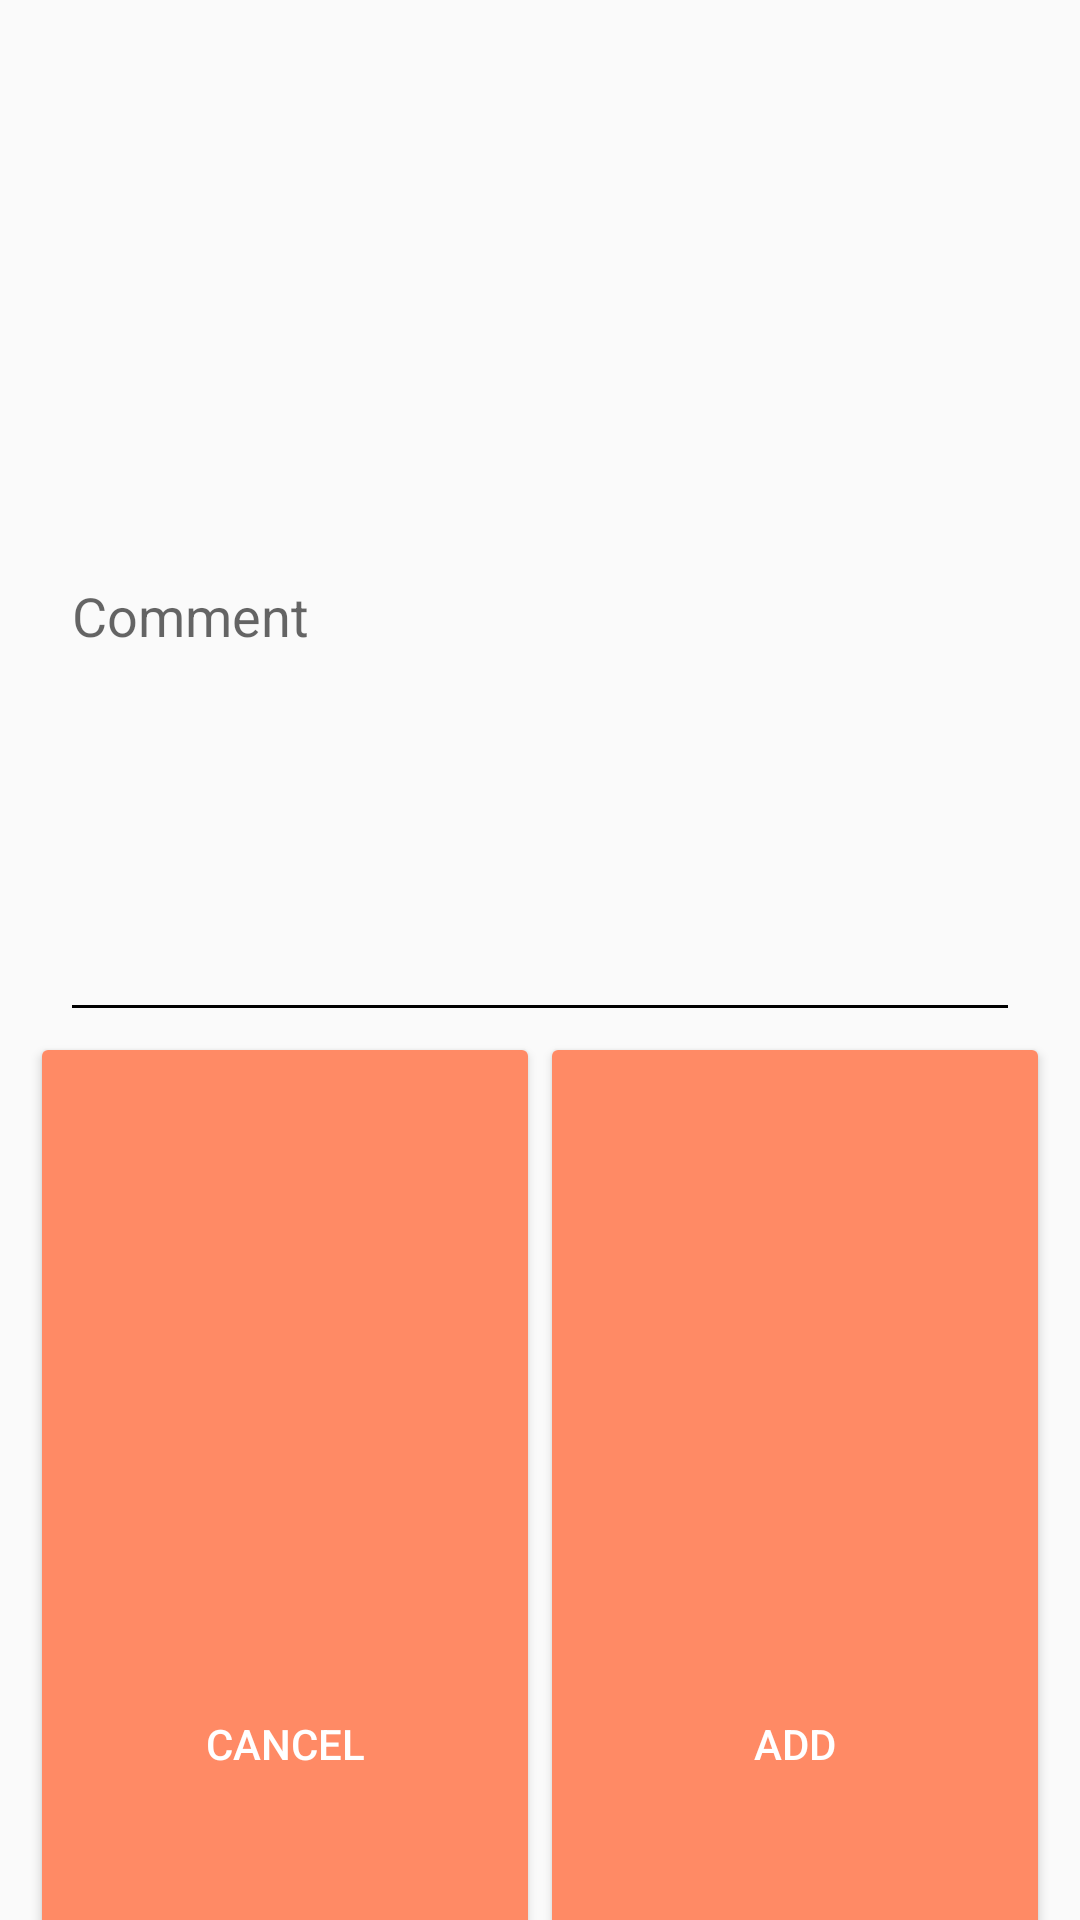

Here is an Android app screen rendered from its layout file. Give the layout XML and the strings, colors and styles it references.
<!-- AndroidManifest.xml: application theme AppTheme -->
<!-- res/layout/declaremodal.xml -->
<?xml version="1.0" encoding="utf-8"?>
<LinearLayout xmlns:android="http://schemas.android.com/apk/res/android"
    xmlns:app="http://schemas.android.com/apk/res-auto"
    android:orientation="vertical"

    android:gravity="center"
    android:layout_width="match_parent"
    android:layout_height="wrap_content"
    android:weightSum="1">
    <TextView
        android:id="@+id/textTitle"
        android:layout_width="match_parent"
        android:layout_height="wrap_content"
        android:text="Add player"
        android:textSize="20sp"
        android:textAlignment="center"
        android:background="@color/colorPrimaryLight"
        android:padding="10dp"
        android:textColor="@color/colorAccent"

        />
    <ListView
        android:id="@+id/listteams"
        android:padding="20dp"
        android:layout_width="match_parent"
        android:layout_height="163dp"
        android:layout_alignParentLeft="true"
        android:layout_alignParentStart="true"
        android:layout_below="@+id/editText3"
        android:layout_marginLeft="31dp"
        android:layout_marginStart="31dp"
        android:layout_marginTop="12dp" >



    </ListView>
    <EditText
        android:id="@+id/comment"
        android:layout_width="match_parent"
        android:layout_height="wrap_content"
        android:layout_marginTop="20dp"
        android:layout_marginLeft="20dp"
        android:layout_marginRight="20dp"
        app:backgroundTint="#000000"
        android:textCursorDrawable="@null"
        android:hint="Comment"
        android:layout_weight="0.78" />



    <LinearLayout
        android:layout_width="match_parent"
        android:layout_height="50dp"
        android:layout_marginLeft="10dp"
        android:layout_marginRight="10dp"
        android:layout_weight="1.38"
        android:orientation="horizontal">

        <Button
            android:id="@+id/closebtnteammodal"
            style="@style/raisedButton"
            android:layout_width="wrap_content"

            android:layout_height="match_parent"
            android:layout_weight="1"
            android:text="Cancel" />

        <Button
            android:id="@+id/add"

            style="@style/raisedButton"
            android:layout_width="wrap_content"
            android:layout_height="match_parent"
            android:layout_weight="1"
            android:text="Add" />
    </LinearLayout>





</LinearLayout>
<!-- resources referenced by this layout -->
<resources>
  <color name="colorAccent">#FF3D00</color>
  <color name="colorPrimaryLight">#FF8A65</color>
  <style name="raisedButton" parent="Base.Widget.AppCompat.Button.Colored">
      
           <item name="backgroundTint">@color/colorPrimaryLight</item>
          <item name="android:textColor">@color/colorAccent2</item>
  
      </style>
  <style name="AppTheme" parent="Theme.AppCompat.Light.DarkActionBar">
          
          <item name="colorPrimary">@color/colorPrimary</item>
          <item name="colorPrimaryDark">@color/colorPrimaryDark</item>
          <item name="colorAccent">@color/colorAccent</item>
      </style>
  <color name="colorAccent2">#FFFFFF</color>
  <color name="colorPrimary">#FF7043</color>
  <color name="colorPrimaryDark">#FF5722</color>
</resources>
